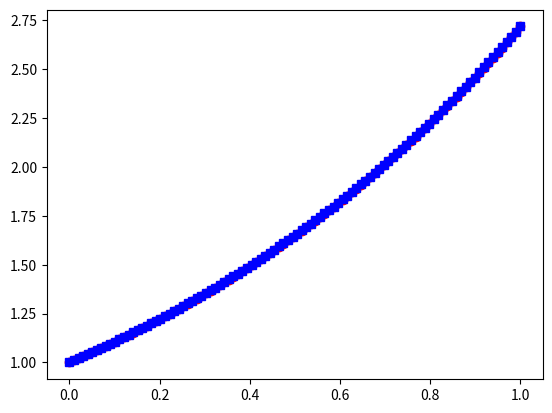
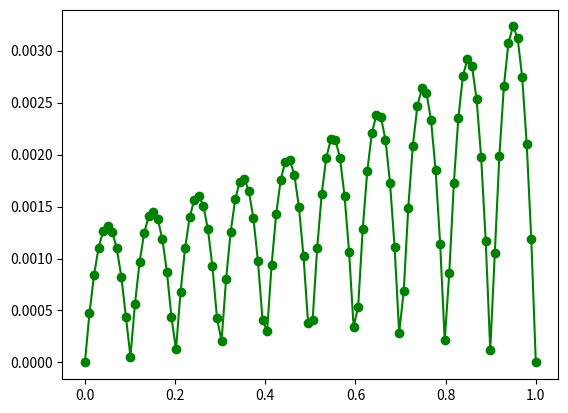
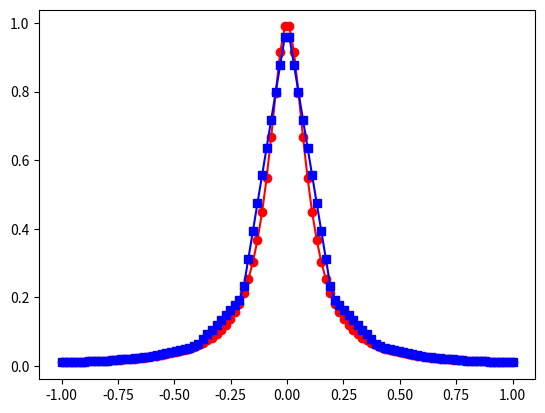
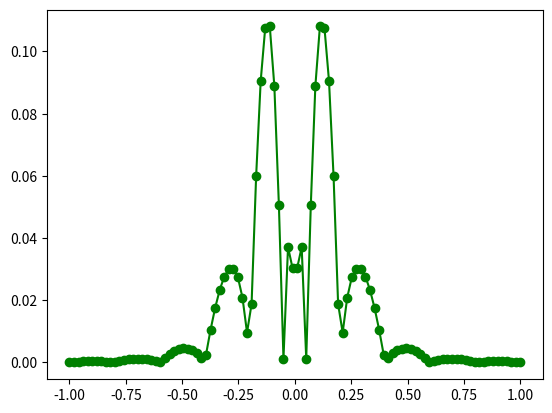
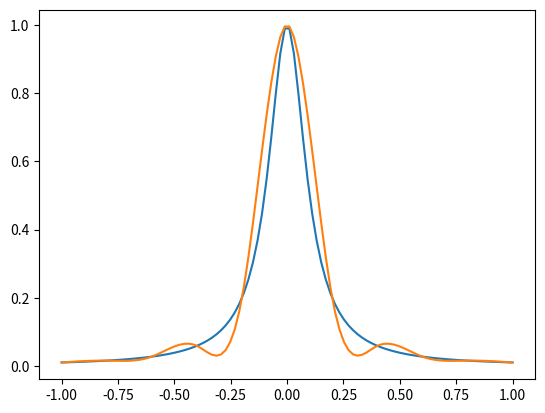

The script that saved these images, in order:
import matplotlib.pyplot as plt
import numpy as np
import math
from numpy.linalg import inv 


def driver():
    
    f = lambda x: math.exp(x)
    a = 0
    b = 1
    
    ''' create points you want to evaluate at'''
    Neval = 100
    xeval =  np.linspace(a,b,Neval)
    
    ''' number of intervals'''
    Nint = 10
    
    '''evaluate the linear spline'''
    yeval = eval_lin_spline(xeval,Neval,a,b,f,Nint)
    #print(yeval)
    
    ''' evaluate f at the evaluation points'''
    fex = np.zeros(Neval)
    for j in range(Neval):
      fex[j] = f(xeval[j]) 
      
    plt.figure("Exercise 3.1) y = e^x")
    plt.plot(xeval,fex,'ro-')
    plt.plot(xeval,yeval,'bs-')
     
    err = abs(yeval-fex)
    plt.figure("Exercise 3.1) error for y = e^x")
    plt.plot(xeval,err,'go-')

    g = lambda x: 1 / (1 + (10 * x) ** 2)
    a = -1
    b = 1
    xeval =  np.linspace(a,b,Neval)
    y2eval = eval_lin_spline(xeval,Neval,a,b,g,Nint)
    gex = np.zeros(Neval)
    for j in range(Neval):
      gex[j] = g(xeval[j]) 

    plt.figure("Exercise 3.2) y = 1 / (1 + (10x)^2)")
    plt.plot(xeval,gex,'ro-')
    plt.plot(xeval,y2eval,'bs-')
     
    err2 = abs(y2eval-gex)
    plt.figure("Exercise 3.2) error for y = 1 / (1 + (10x)^2)")
    plt.plot(xeval,err2,'go-')
    
    plt.figure("Exercise 3.4)")
    a = -1
    b = 1
    xeval =  np.linspace(a,b,Neval)
    y3eval = eval_cube_spline(xeval, Neval, a, b, g, Nint)
    plt.plot(xeval, gex)
    plt.plot(xeval, y3eval)
    plt.show()
    
def interpNode1(N):
        '''
        Gives interpolation nodes using formula x_i = -1 + (i - 1)h where
        h = 2 / (N - 1), j = 0, 1, ..., N
        Inputs:
            N: creates N + 1 interpolation nodes
        Outputs:
            x1: vector of x values to be used as interpolation nodes
        '''

        x1 = np.zeros((N + 1))
        h = 2.0 / (N - 1)
        
        for i in range(0, N + 1):
            x1[i] = -1 + (i - 1) * h

        return x1
      
def eval_lin_spline(xeval,Neval,a,b,f,Nint):

    '''create the intervals for piecewise approximations'''
    xint = np.linspace(a,b,Nint+1)
   
    '''create vector to store the evaluation of the linear splines'''
    yeval = np.zeros(Neval) 
    
    
    for jint in range(Nint):
        '''TODO fix this: find indices of xeval in interval (xint(jint),xint(jint+1))'''
        ind = [i for i in range(len(xeval)) if (xeval[i] >= xint[jint] and xeval[i] <= xint[jint + 1])]
        n = len(ind)
        '''let ind denote the indices in the intervals'''
        '''let n denote the length of ind'''
        
        '''temporarily store your info for creating a line in the interval of 
         interest'''
        a1= xint[jint]
        fa1 = f(a1)
        b1 = xint[jint+1]
        fb1 = f(b1)
        
        for kk in range(n):
           '''TODO: use your line evaluator to evaluate the lines at each of the points 
           in the interval'''
           '''yeval(ind(kk)) = call your line evaluator at xeval(ind(kk)) with 
           the points (a1,fa1) and (b1,fb1)'''
           yeval[ind[kk]] = lineEval(a1, fa1, b1, fb1, xeval[ind[kk]])
      
    return yeval

def lineEval(x0, y0, x1, y1, x):
    m = (y1 - y0) / (x1 - x0)
    return m * (x - x1) + y1

def cubeCoeff(a, b, f, Nint):
    xint = np.linspace(a, b, Nint + 1)
    yint = f(xint)
    
    h = np.zeros(Nint)
    for i in range(0, Nint): # [0, Nint - 1], Nint iterations
        h[i] = xint[i + 1] - xint[i]
    
    alpha = np.zeros(Nint)
    for i in range(1, Nint): # [1, Nint - 1], (Nint - 1) iterations
        alpha[i] = (3 / h[i]) * (yint[i + 1] - yint[i]) -\
            (3 / h[i - 1]) * (yint[i] - yint[i - 1])
    
    l = np.zeros(Nint)
    l[0] = 0
    mu = np.zeros(Nint)
    mu[0] = 0
    z = np.zeros(Nint)
    z[0] = 0
    for i in range(1, Nint): # [1, Nint - 1], Nint - 1 values
        l[i] = 2 * (xint[i + 1] - xint[i - 1]) - (h[i - 1] * mu[i - 1])
        mu[i] = h[i] / l[i]
        z[i] = (alpha[i] - (h[i - 1] * z[i - 1])) / l[i]

    c = np.zeros(Nint + 1)
    c[-1] = 0
    b = np.zeros(Nint)
    d = np.zeros(Nint)
    for j in range(Nint - 1, -1, -1): # [0, Nint - 1], backwards, Nint iterations
        c[j] = z[j] - (mu[j] * c[j + 1])
        b[j] = ((yint[j + 1] - yint[j]) / h[j]) - (h[j] * (c[j + 1] + 2 * c[j]) * (1/3))
        d[j] = (c[j + 1] - c[j]) / (3 * h[j])

    return [yint, b, c, d]

def cubeEval(a, b, c, d, xj, x):
    return a + b * (x - xj) + c * ((x - xj) ** 2) + d * ((x - xj) ** 3)

def eval_cube_spline(xeval, Neval, a, b, f, Nint):
    coeffList = cubeCoeff(a, b, f, Nint)
    aList, bList, cList, dList = coeffList[0], coeffList[1], coeffList[2],\
    coeffList[3]

    xint = np.linspace(a, b, Nint + 1)
    yeval = np.zeros(Neval) 

    for jint in range(Nint):
        '''TODO fix this: find indices of xeval in interval (xint(jint),xint(jint+1))'''
        ind = [i for i in range(len(xeval)) if (xeval[i] >= xint[jint] and xeval[i] <= xint[jint + 1])]
        n = len(ind)

        for kk in range(n):
           '''TODO: use your line evaluator to evaluate the lines at each of the points 
           in the interval'''
           '''yeval(ind(kk)) = call your line evaluator at xeval(ind(kk)) with 
           the points (a1,fa1) and (b1,fb1)'''
           yeval[ind[kk]] = cubeEval(aList[jint], bList[jint], cList[jint],\
                                     dList[jint], xint[jint], xeval[ind[kk]])
           
    return yeval



#   x = np.linalg.solve(A, b)
#   print(x)
      
    


           
           
if __name__ == '__main__':
      # run the drivers only if this is called from the command line
      driver()               
